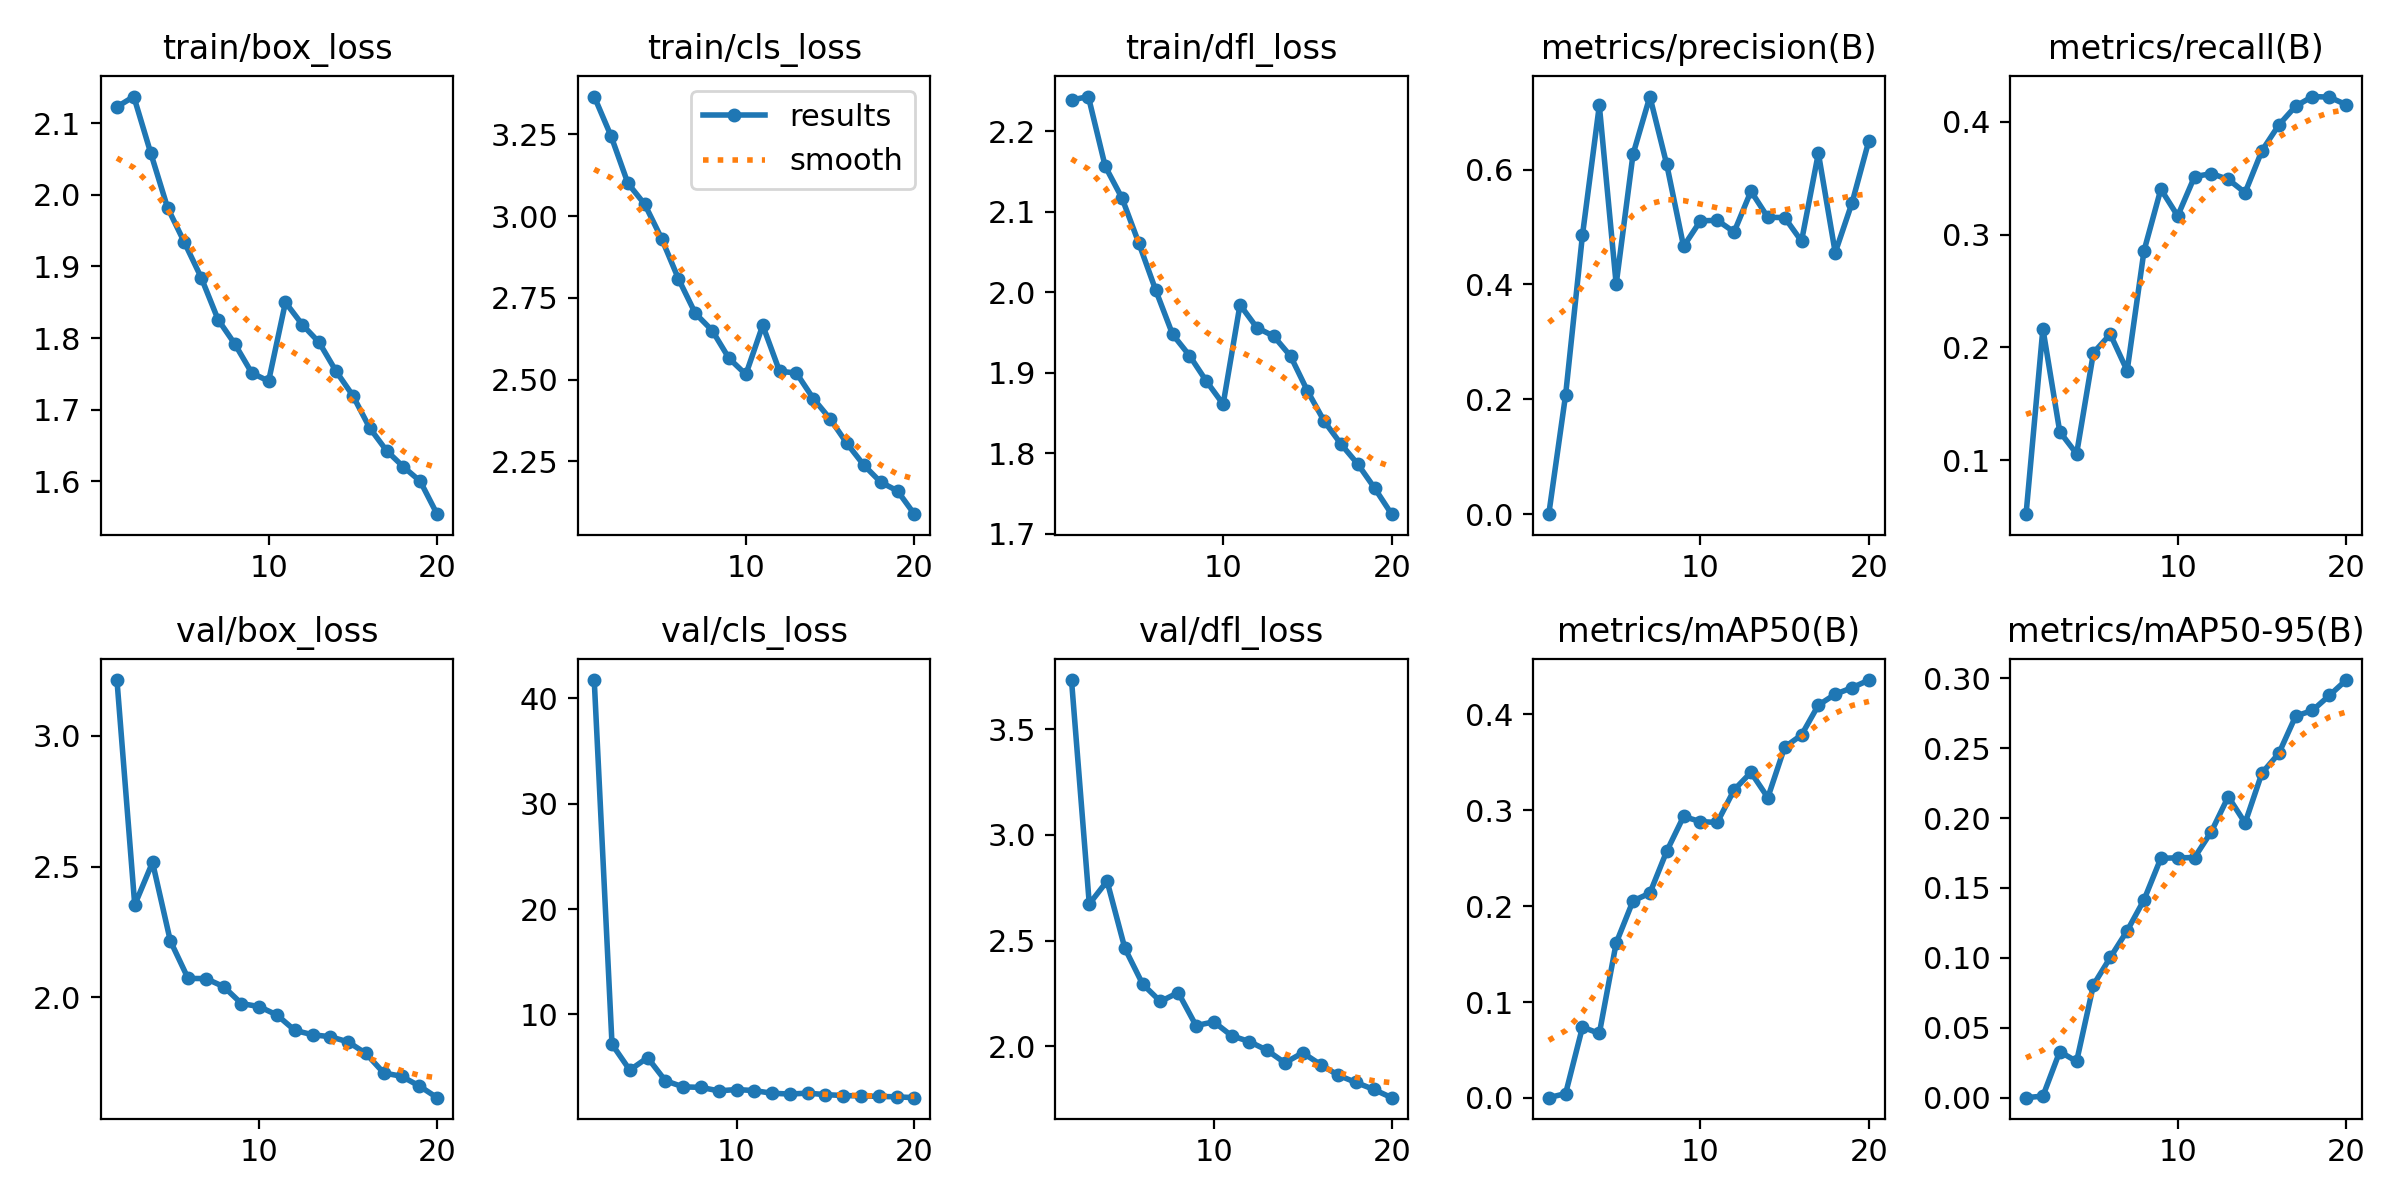

The file beside this chart, header and first rows:
epoch, time, train/box_loss, train/cls_loss, train/dfl_loss, metrics/precision(B), metrics/recall(B), metrics/mAP50(B), metrics/mAP50-95(B), val/box_loss, val/cls_loss, val/dfl_loss, lr/pg0, lr/pg1, lr/pg2
1, 103.5, 2.123, 3.366, 2.239, 0.00038, 0.05227, 0.00022, 6e-05, nan, nan, nan, 0.003313, 0.003313, 0.07018
2, 312.2, 2.137, 3.245, 2.243, 0.2081, 0.2166, 0.00453, 0.00119, 3.214, 41.73, 3.732, 0.006317, 0.006317, 0.03986
3, 539.3, 2.059, 3.1, 2.156, 0.4861, 0.1253, 0.0738, 0.03304, 2.354, 7.167, 2.673, 0.008992, 0.008992, 0.009196
4, 709.1, 1.982, 3.036, 2.117, 0.7114, 0.1057, 0.06722, 0.02595, 2.516, 4.714, 2.781, 0.008515, 0.008515, 0.008515
5, 891.8, 1.934, 2.931, 2.061, 0.4004, 0.1953, 0.1616, 0.0807, 2.217, 5.898, 2.463, 0.00802, 0.00802, 0.00802
6, 1099, 1.884, 2.808, 2.002, 0.6265, 0.2117, 0.2055, 0.1003, 2.072, 3.704, 2.294, 0.007525, 0.007525, 0.007525
7, 1287, 1.826, 2.703, 1.948, 0.7269, 0.1793, 0.2136, 0.1194, 2.072, 3.121, 2.212, 0.00703, 0.00703, 0.00703
8, 1493, 1.792, 2.65, 1.921, 0.6089, 0.2855, 0.2573, 0.1415, 2.041, 3.076, 2.254, 0.006535, 0.006535, 0.006535
9, 1693, 1.751, 2.565, 1.89, 0.4663, 0.3402, 0.2936, 0.1713, 1.977, 2.741, 2.098, 0.00604, 0.00604, 0.00604
10, 1891, 1.74, 2.516, 1.861, 0.5107, 0.3165, 0.2882, 0.1716, 1.965, 2.871, 2.116, 0.005545, 0.005545, 0.005545
11, 2056, 1.85, 2.666, 1.984, 0.5116, 0.3513, 0.2874, 0.1718, 1.933, 2.768, 2.05, 0.00505, 0.00505, 0.00505
12, 2239, 1.819, 2.526, 1.956, 0.4913, 0.354, 0.3213, 0.1903, 1.874, 2.516, 2.022, 0.004555, 0.004555, 0.004555
13, 2400, 1.794, 2.52, 1.946, 0.5623, 0.3489, 0.3396, 0.2153, 1.857, 2.442, 1.981, 0.00406, 0.00406, 0.00406
14, 2601, 1.754, 2.442, 1.921, 0.5168, 0.3372, 0.3132, 0.1965, 1.85, 2.526, 1.921, 0.003565, 0.003565, 0.003565
15, 2751, 1.72, 2.38, 1.878, 0.5164, 0.3743, 0.3659, 0.2322, 1.83, 2.387, 1.969, 0.00307, 0.00307, 0.00307
16, 2929, 1.674, 2.305, 1.84, 0.4753, 0.397, 0.3786, 0.2462, 1.786, 2.297, 1.914, 0.002575, 0.002575, 0.002575
17, 3122, 1.643, 2.239, 1.811, 0.6284, 0.4138, 0.4097, 0.2729, 1.711, 2.264, 1.863, 0.00208, 0.00208, 0.00208
18, 3313, 1.62, 2.187, 1.786, 0.4555, 0.4223, 0.4211, 0.277, 1.698, 2.217, 1.829, 0.001585, 0.001585, 0.001585
19, 3476, 1.6, 2.16, 1.757, 0.5422, 0.4218, 0.4279, 0.2876, 1.661, 2.178, 1.795, 0.00109, 0.00109, 0.00109
20, 3696, 1.554, 2.089, 1.725, 0.6505, 0.4151, 0.4359, 0.2987, 1.617, 2.097, 1.757, 0.000595, 0.000595, 0.000595
